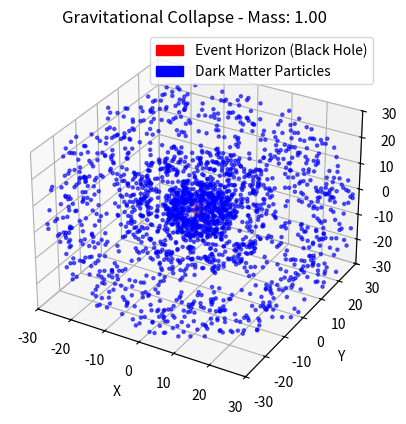

Recreate this plot in Python.
# [redacted]

import numpy as np
import matplotlib.pyplot as plt
from matplotlib.animation import FuncAnimation
from mpl_toolkits.mplot3d import Axes3D
from matplotlib.patches import Patch  # For legend handles

# Purpose of the simulation:
# This simulation aims to visually and simply illustrate the process of gravitational collapse of a matter distribution,
# leading to the formation of a black hole.
# We want to observe how, under its own gravity, a region of space can concentrate matter increasingly,
# forming an extremely dense object from which nothing, not even light, can escape.
# This simplified simulation does not claim to faithfully reproduce all the complexities of relativistic physics,
# but it allows us to visualize some key concepts.

# Physical constants (arbitrary units for simulation)
G = 1.0  # Gravitational constant (Newtonian) - determines the strength of gravitational attraction.
c = 1.0  # Speed of light (set to 1 in our units) - important for Schwarzschild radius calculation.
M_initial = 1.0  # Initial mass of the black hole seed - the black hole starts with a nonzero mass to initiate attraction.

# Simulation parameters
#n_particles = 1500  # Number of particles simulating matter - more particles means more realistic but more computationally expensive.
dt = 0.05  # Time step between simulation frames - affects simulation speed and numerical stability.
n_steps = 600  # Total number of simulation steps.
friction_coeff = 0.01  # Friction coefficient (energy dissipation) - simulates energy loss allowing matter to spiral inward.

# Initialize random particle positions inside a spherical shell
np.random.seed(0)  # Seed random number generator for reproducibility.
#radii = np.random.uniform(5, 20, n_particles)  # Random radii between 5 and 10 units.

n_particles_1 = 500
n_particles_2 = 500
n_particles_3 = 1000

radii_far_1 =  np.random.uniform(5, 10, n_particles_1)
radii_far_2 =  np.random.uniform(15, 20, n_particles_2)
radii_far_3 =  np.random.uniform(30, 40, n_particles_3)

n_particles = n_particles_1+n_particles_2+n_particles_3 # Number of particles simulating matter - more particles means more realistic but more computationally expensive.
radii = np.concatenate([radii_far_1,radii_far_2,radii_far_3])

theta = np.arccos(np.random.uniform(-1, 1, n_particles))  # Polar angles (theta), uniform distribution on sphere.
phi = np.random.uniform(0, 2 * np.pi, n_particles)  # Azimuthal angles (phi), uniform between 0 and 2pi.

# Convert spherical coordinates (r, theta, phi) to Cartesian coordinates (x, y, z)
x = radii * np.sin(theta) * np.cos(phi)
y = radii * np.sin(theta) * np.sin(phi)
z = radii * np.cos(theta)
pos = np.vstack((x, y, z))  # Positions matrix shape (3, n_particles)

# Initialize approximate orbital velocities perpendicular to radius vector
mass = M_initial  # Initial mass for velocity calculation, updated during simulation
v_circ = np.sqrt(G * mass / radii)  # Circular orbital velocity approximation: v = sqrt(GM/r)
vx = -v_circ * np.sin(phi)  # Velocity component x (tangential)
vy = v_circ * np.cos(phi)   # Velocity component y (tangential)
vz = np.zeros(n_particles)  # Velocity component z (initially zero)
vel = np.vstack((vx, vy, vz))  # Velocities matrix shape (3, n_particles)

# Create matplotlib figure and 3D axis
fig = plt.figure()
ax = fig.add_subplot(111, projection='3d')

# Initial scatter plot of particles (blue)
scat = ax.scatter(pos[0], pos[1], pos[2], s=5, color='blue', alpha=0.6)

# Parameters for plotting the event horizon (sphere)
u = np.linspace(0, 2 * np.pi, 30)  # Azimuthal angle grid
v = np.linspace(0, np.pi, 30)      # Polar angle grid

def plot_horizon(ax, mass):
    # Schwarzschild radius Rs = 2GM/c^2
    Rs = 2 * G * mass / c**2
    X = Rs * np.outer(np.cos(u), np.sin(v))
    Y = Rs * np.outer(np.sin(u), np.sin(v))
    Z = Rs * np.outer(np.ones(np.size(u)), np.cos(v))
    return ax.plot_surface(X, Y, Z, color='red', alpha=0.3)  # Semi-transparent red sphere

horizon = plot_horizon(ax, mass)  # Initial event horizon plot

# Set axis limits and labels
lim1 = 30
ax.set_xlim(-lim1, lim1)
ax.set_ylim(-lim1, lim1)
ax.set_zlim(-lim1, lim1)
ax.set_xlabel('X')
ax.set_ylabel('Y')
ax.set_zlabel('Z')
title = ax.set_title(f"Gravitational Collapse - Mass: {mass:.2f}")

# Dynamic text to display elapsed simulation time
time_text = ax.text2D(0.05, 0.95, "", transform=ax.transAxes)

# Legend showing color meaning
legend_elements = [
    Patch(facecolor='red', edgecolor='r', label='Event Horizon (Black Hole)'),
    Patch(facecolor='blue', edgecolor='b', label='Dark Matter Particles')
]
ax.legend(handles=legend_elements, loc='upper right')

def update(frame):
    global pos, vel, mass, horizon

    # Compute distances of particles from center
    r = np.linalg.norm(pos, axis=0)
    r_safe = np.maximum(r, 1e-5)  # Avoid division by zero

    # Compute gravitational acceleration (Newtonian gravity)
    a_grav = -G * mass * pos / r_safe**3  # a = -GM/r^3 * r_vector

    # Compute friction acceleration (energy dissipation)
    a_friction = -friction_coeff * vel

    # Total acceleration
    a = a_grav + a_friction

    # Update velocities and positions (Euler integration)
    vel += a * dt
    pos += vel * dt

    # Detect particles inside event horizon (radius Rs)
    Rs = 2 * G * mass / c**2
    inside_horizon = r < Rs

    if np.any(inside_horizon):
        # Calculate mass accreted this step (proportional to number of particles inside horizon)
        accreted_mass = np.sum(inside_horizon) * 0.005
        mass += accreted_mass  # Increase black hole mass

        # Remove accreted particles from simulation
        mask = ~inside_horizon
        pos = pos[:, mask]
        vel = vel[:, mask]

    # Update scatter plot positions
    scat._offsets3d = (pos[0], pos[1], pos[2])

    # Remove old horizon and plot new horizon with updated mass
    horizon.remove()
    horizon = plot_horizon(ax, mass)

    # Update title and elapsed time text
    title.set_text(f"Gravitational Collapse - Mass: {mass:.2f}\nParticles remaining: {pos.shape[1]}")
    elapsed_time = frame * dt
    time_text.set_text(f"Elapsed time: {elapsed_time:.2f} units")

    # Keep axis limits fixed for consistent view
    lim1 = 30
    ax.set_xlim(-lim1, lim1)
    ax.set_ylim(-lim1, lim1)
    ax.set_zlim(-lim1, lim1)

    # Return updated artists for animation
    return scat, horizon, title, time_text

# Create animation
ani = FuncAnimation(fig, update, frames=n_steps, interval=30, blit=False)

# Show plot with animation
plt.show()
